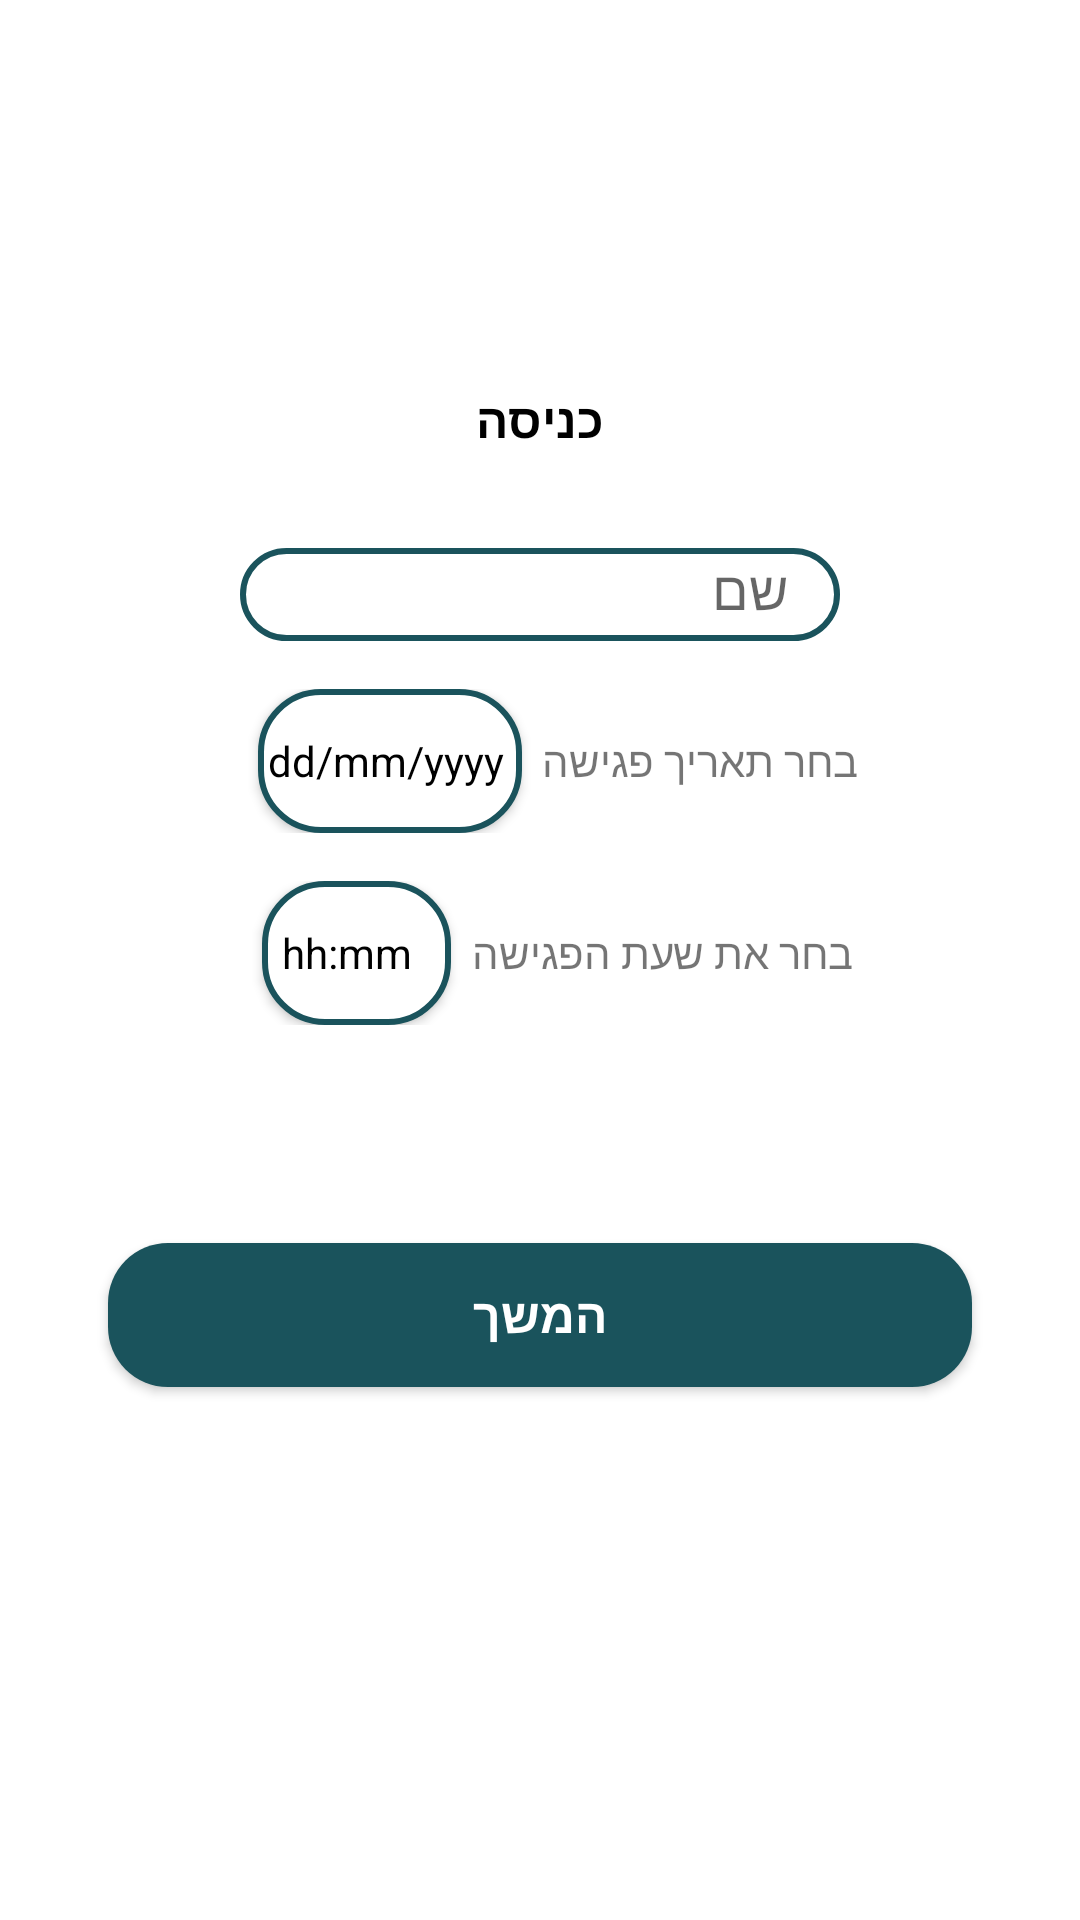

Android layout source for this screen:
<!-- AndroidManifest.xml: application theme Theme.HackathonR2R -->
<!-- res/layout/login_tap_fragment.xml -->
<?xml version="1.0" encoding="utf-8"?>

<androidx.constraintlayout.widget.ConstraintLayout xmlns:android="http://schemas.android.com/apk/res/android"
    xmlns:app="http://schemas.android.com/apk/res-auto"
    xmlns:tools="http://schemas.android.com/tools"
    android:layout_width="match_parent"
    android:layout_height="match_parent">


    <EditText
        android:id="@+id/email"
        android:layout_width="200dp"
        android:layout_height="31dp"
        android:background="@drawable/edit_text_bg"
        android:hint="    שם"
        android:inputType="textEmailAddress"
        android:paddingLeft="20dp"
        android:paddingTop="5dp"

        android:paddingBottom="5dp"
        app:layout_constraintBottom_toBottomOf="parent"
        app:layout_constraintEnd_toEndOf="parent"
        app:layout_constraintHorizontal_bias=".5"
        app:layout_constraintStart_toStartOf="parent"
        app:layout_constraintTop_toTopOf="parent"
        app:layout_constraintVertical_bias=".3"
        app:layout_constraintWidth_percent=".8" />

    <LinearLayout
        android:layout_marginTop="16dp"
        android:id="@+id/llDatemeet"
        android:layout_width="match_parent"
        android:layout_height="wrap_content"
        android:gravity="center"
        android:orientation="horizontal"
        app:layout_constraintEnd_toEndOf="parent"
        app:layout_constraintHorizontal_bias="0.0"
        app:layout_constraintStart_toStartOf="parent"
        app:layout_constraintTop_toBottomOf="@+id/email">

        <androidx.appcompat.widget.AppCompatButton
            android:id="@+id/btnDateBo"
            style="?android:spinnerStyle"
            android:layout_width="wrap_content"
            android:layout_height="wrap_content"
            android:layout_marginLeft="12dp"
            android:background="@drawable/edit_text_bg"
            android:text=" dd/mm/yyyy"
            android:textColor="@color/black" />

        <TextView
            android:id="@+id/tvDateBo"
            android:layout_width="wrap_content"
            android:layout_height="wrap_content"
            android:text="בחר תאריך פגישה  " />


    </LinearLayout>

    <LinearLayout
        android:id="@+id/llHourmeet"
        android:layout_width="match_parent"
        android:layout_height="wrap_content"
        android:gravity="center"
        android:orientation="horizontal"
        android:layout_marginTop="16dp"
        app:layout_constraintEnd_toEndOf="parent"
        app:layout_constraintHorizontal_bias="0.0"
        app:layout_constraintStart_toStartOf="parent"
        app:layout_constraintTop_toBottomOf="@+id/llDatemeet">

        <androidx.appcompat.widget.AppCompatButton
            android:id="@+id/btnHourBo"
            style="?android:spinnerStyle"
            android:layout_width="63dp"
            android:layout_height="wrap_content"
            android:layout_marginLeft="12dp"
            android:background="@drawable/edit_text_bg"
            android:text="  hh:mm"
            android:textColor="@color/black" />

        <TextView
            android:id="@+id/tvHourBo"
            android:layout_width="wrap_content"
            android:layout_height="wrap_content"
            android:text="בחר את שעת הפגישה  " />

    </LinearLayout>


    <Button
        android:id="@+id/btn_login"
        android:layout_width="0dp"
        android:layout_height="wrap_content"
        android:background="@drawable/button_bg"
        android:text="המשך"
        android:textColor="@color/white"
        android:textSize="16sp"
        android:textStyle="bold"
        app:layout_constraintBottom_toBottomOf="parent"

        app:layout_constraintEnd_toEndOf="parent"
        app:layout_constraintStart_toStartOf="parent"
        app:layout_constraintTop_toTopOf="parent"
        app:layout_constraintVertical_bias=".7"
        app:layout_constraintWidth_percent=".8" />

    <TextView
        android:id="@+id/textView"
        android:layout_width="wrap_content"
        android:layout_height="wrap_content"
        android:textSize="16sp"
        android:textStyle="bold"
        android:textColor="@color/black"

        android:layout_marginBottom="32dp"
        android:text="כניסה"
        app:layout_constraintBottom_toTopOf="@+id/email"
        app:layout_constraintEnd_toEndOf="parent"
        app:layout_constraintStart_toStartOf="parent" />
</androidx.constraintlayout.widget.ConstraintLayout>
<!-- resources referenced by this layout -->
<resources>
  <color name="black">#FF000000</color>
  <color name="white">#FFFFFFFF</color>
  <!-- drawable button_bg (drawable-v24) -->
  <?xml version="1.0" encoding="utf-8"?>
  
  <shape xmlns:android="http://schemas.android.com/apk/res/android">
  <corners android:radius="20dp"/>
      <solid android:color="@color/purple_500"/>
  </shape>
  <!-- drawable edit_text_bg (drawable-v24) -->
  <?xml version="1.0" encoding="utf-8"?>
  
  <shape xmlns:android="http://schemas.android.com/apk/res/android">
  <corners android:radius="20dp"/>
      <stroke android:width="2dp"
          android:color="@color/purple_500"/>
      <solid android:color="@color/white"/>
  
  </shape>
  <style name="Theme.HackathonR2R" parent="Theme.MaterialComponents.DayNight.DarkActionBar">
          
          <item name="colorPrimary">@color/purple_500</item>
          <item name="colorPrimaryVariant">@color/purple_700</item>
          <item name="colorOnPrimary">@color/white</item>
          
          <item name="colorSecondary">@color/teal_200</item>
          <item name="colorSecondaryVariant">@color/teal_700</item>
          <item name="colorOnSecondary">@color/black</item>
          
          <item name="android:statusBarColor">?attr/colorPrimaryVariant</item>
          
      </style>
  <color name="purple_500">#1a535c</color>
  <color name="purple_700">#46696c</color>
  <color name="teal_200">#46696c</color>
  <color name="teal_700">#46696c</color>
</resources>
